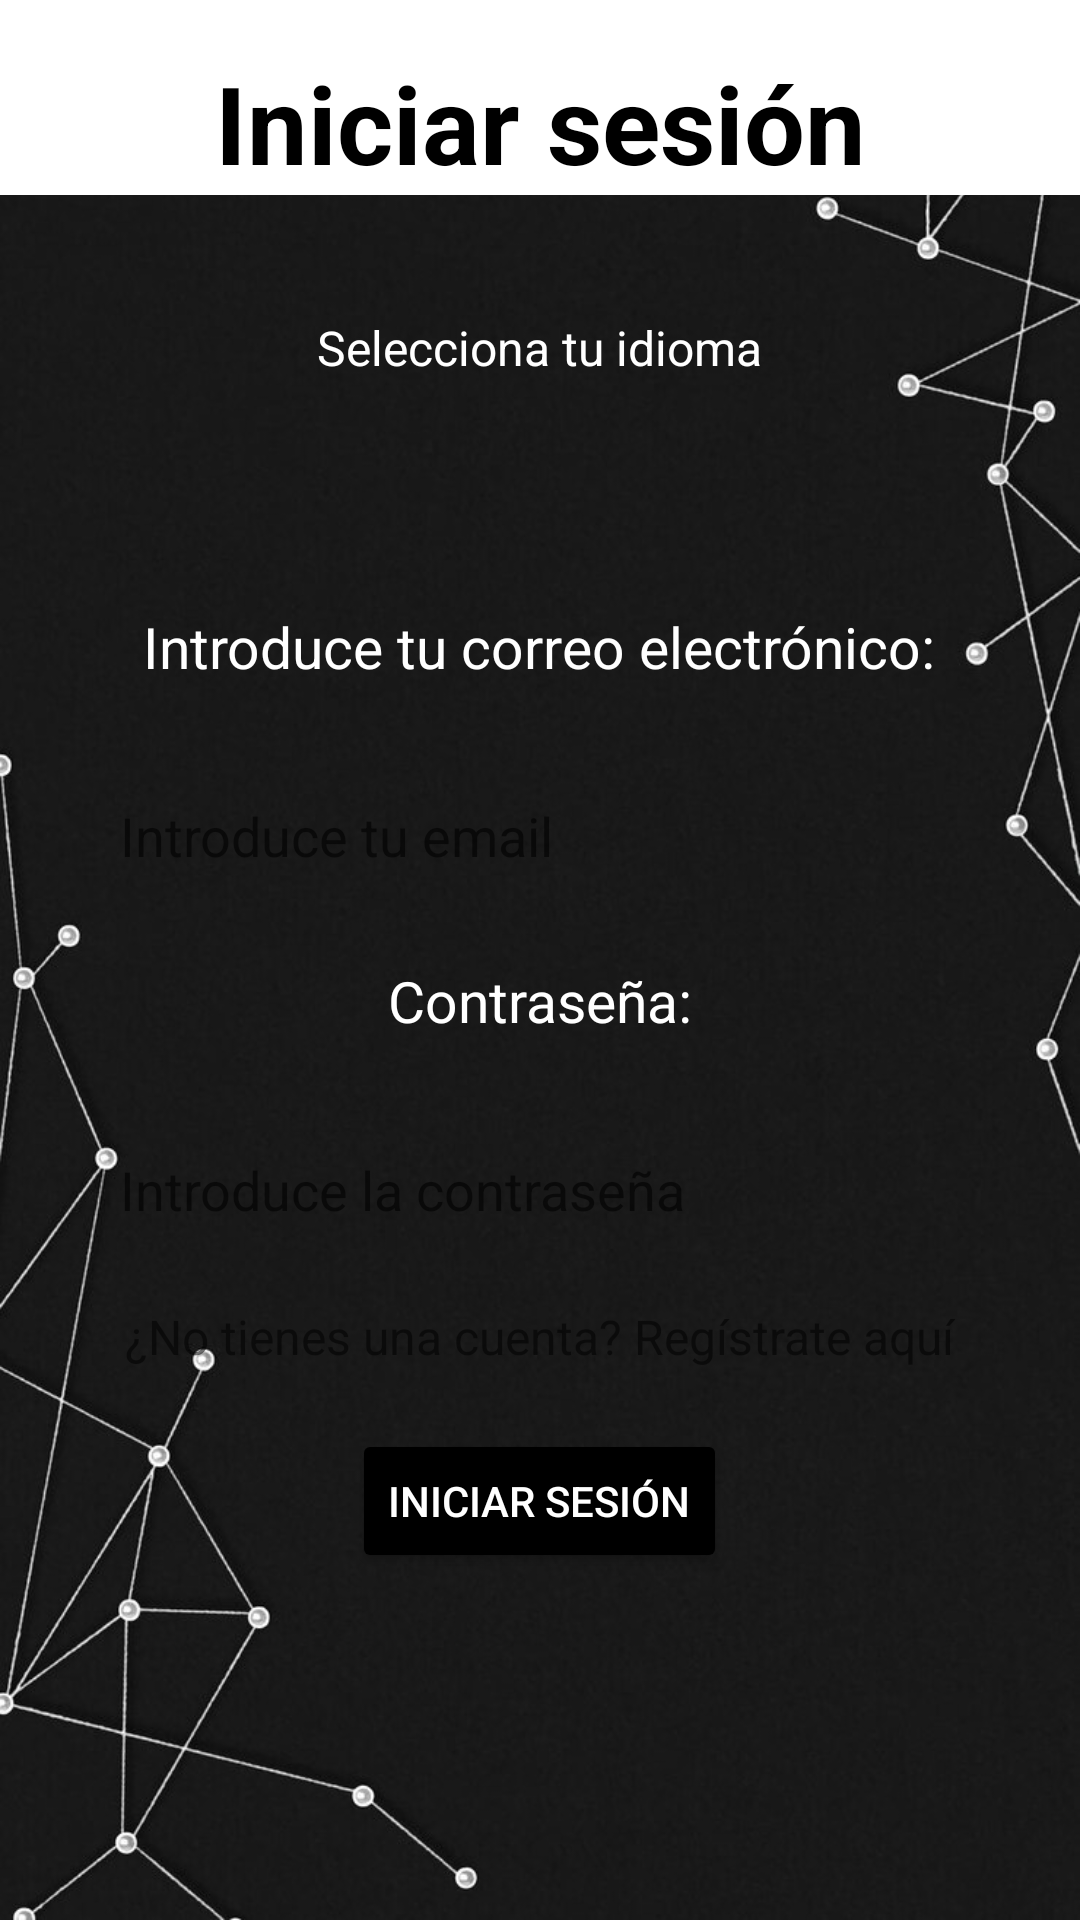

Produce the Android XML layout that renders to this screen, including the resource entries it uses.
<!-- AndroidManifest.xml: application theme Theme.CiberHugo -->
<!-- res/layout/login.xml -->
<?xml version="1.0" encoding="utf-8"?>
<RelativeLayout xmlns:android="http://schemas.android.com/apk/res/android"
    android:layout_width="match_parent"
    android:layout_height="match_parent"
    android:background="@drawable/login_register_background"
    android:id="@+id/mainLayout">


    <TextView
        android:id="@+id/titleTextView"
        android:layout_width="match_parent"
        android:layout_height="wrap_content"
        android:text="@string/login_title"
        android:textSize="36dp"
        android:background="@color/white"
        android:gravity="center"
        android:textStyle="bold"
        android:textColor="@color/black"
        android:layout_alignParentTop="true"
        android:layout_centerHorizontal="true"
        android:paddingTop="50px"/>

    <LinearLayout
        android:id="@+id/formLayout"
        android:layout_width="match_parent"
        android:layout_height="wrap_content"
        android:layout_below="@id/titleTextView"
        android:layout_centerHorizontal="true"
        android:orientation="vertical"
        android:gravity="center_vertical"
        android:layout_marginTop="40dp">

        <TextView
            android:layout_width="wrap_content"
            android:layout_height="wrap_content"
            android:textSize="16sp"
            android:text="@string/selectLangText"
            android:textColor="@color/white"
            android:layout_gravity="center"/>

        <Spinner
            android:id="@+id/languageSpinner"
            android:layout_width="wrap_content"
            android:layout_height="wrap_content"
            android:layout_marginTop="16dp"
            android:layout_gravity="center"
            android:layout_centerHorizontal="true"
            android:background="@color/white"
            android:layout_marginBottom="40dp"/>

        <LinearLayout
            android:layout_width="match_parent"
            android:layout_height="wrap_content"
            android:orientation="vertical"
            android:gravity="center_horizontal">

            <TextView
                android:layout_width="wrap_content"
                android:layout_height="wrap_content"
                android:layout_marginBottom="20dp"
                android:layout_marginTop="20dp"
                android:textSize="19sp"
                android:text="@string/email_label"
                android:textColor="@color/white"/>

            <EditText
                android:id="@+id/emailEditText"
                android:layout_width="300dp"
                android:layout_height="wrap_content"
                android:hint="@string/email_hint"
                android:textColor="@color/black"
                android:background="@drawable/rounded_edittext_background"
                android:padding="10dp"
                android:layout_marginTop="8dp"/>

        </LinearLayout>

        <LinearLayout
            android:layout_width="match_parent"
            android:layout_height="wrap_content"
            android:orientation="vertical"
            android:gravity="center_horizontal">

            <TextView
                android:layout_width="wrap_content"
                android:layout_height="wrap_content"
                android:textSize="19sp"
                android:layout_marginBottom="20dp"
                android:layout_marginTop="20dp"
                android:text="@string/password_label"
                android:textColor="@color/white"/>

            <EditText
                android:id="@+id/passwordEditText"
                android:layout_width="300dp"
                android:layout_height="wrap_content"
                android:hint="@string/password_hint"
                android:textColor="@color/black"
                android:background="@drawable/rounded_edittext_background"
                android:inputType="textPassword"
                android:padding="10dp"
                android:layout_marginTop="8dp"/>

            <TextView
                android:id="@+id/registerLinkTextView"
                android:layout_width="wrap_content"
                android:layout_height="wrap_content"
                android:text="@string/txtToRegister"
                android:layout_below="@id/passwordEditText"
                android:layout_centerHorizontal="true"
                android:layout_marginTop="16dp"
                android:textColor="@color/fui_bgTwitter"
                android:textSize="16sp"/>

        </LinearLayout>

        <Button
            android:id="@+id/loginButton"
            android:layout_width="wrap_content"
            android:layout_height="wrap_content"
            android:text="@string/login_button"
            android:textColor="@color/white"
            android:backgroundTint="@color/black"
            android:padding="12dp"
            android:layout_gravity="center"
            android:layout_marginTop="20dp"/>

    </LinearLayout>


</RelativeLayout>
<!-- resources referenced by this layout -->
<resources>
  <color name="black">#FF000000</color>
  <color name="white">#FFFFFFFF</color>
  <!-- drawable login_register_background: jpg bitmap (drawable, 68416 bytes) -->
  <string name="email_hint">Introduce tu email</string>
  <string name="email_label">Introduce tu correo electrónico:</string>
  <string name="login_button">Iniciar sesión</string>
  <string name="login_title">Iniciar sesión</string>
  <string name="password_hint">Introduce la contraseña</string>
  <string name="password_label">Contraseña:</string>
  <string name="selectLangText">Selecciona tu idioma</string>
  <string name="txtToRegister">¿No tienes una cuenta? Regístrate aquí</string>
  <style name="Theme.CiberHugo" parent="Theme.MaterialComponents.DayNight.DarkActionBar">
          
          <item name="colorPrimary">@color/purple_500</item>
          <item name="colorPrimaryVariant">@color/purple_700</item>
          <item name="colorOnPrimary">@color/white</item>
          
          <item name="colorSecondary">@color/teal_200</item>
          <item name="colorSecondaryVariant">@color/teal_700</item>
          <item name="colorOnSecondary">@color/black</item>
          
          <item name="android:statusBarColor">?attr/colorPrimaryVariant</item>
          
      </style>
  <color name="purple_500">#FF6200EE</color>
  <color name="purple_700">#FF3700B3</color>
  <color name="teal_200">#FF03DAC5</color>
  <color name="teal_700">#FF018786</color>
</resources>
